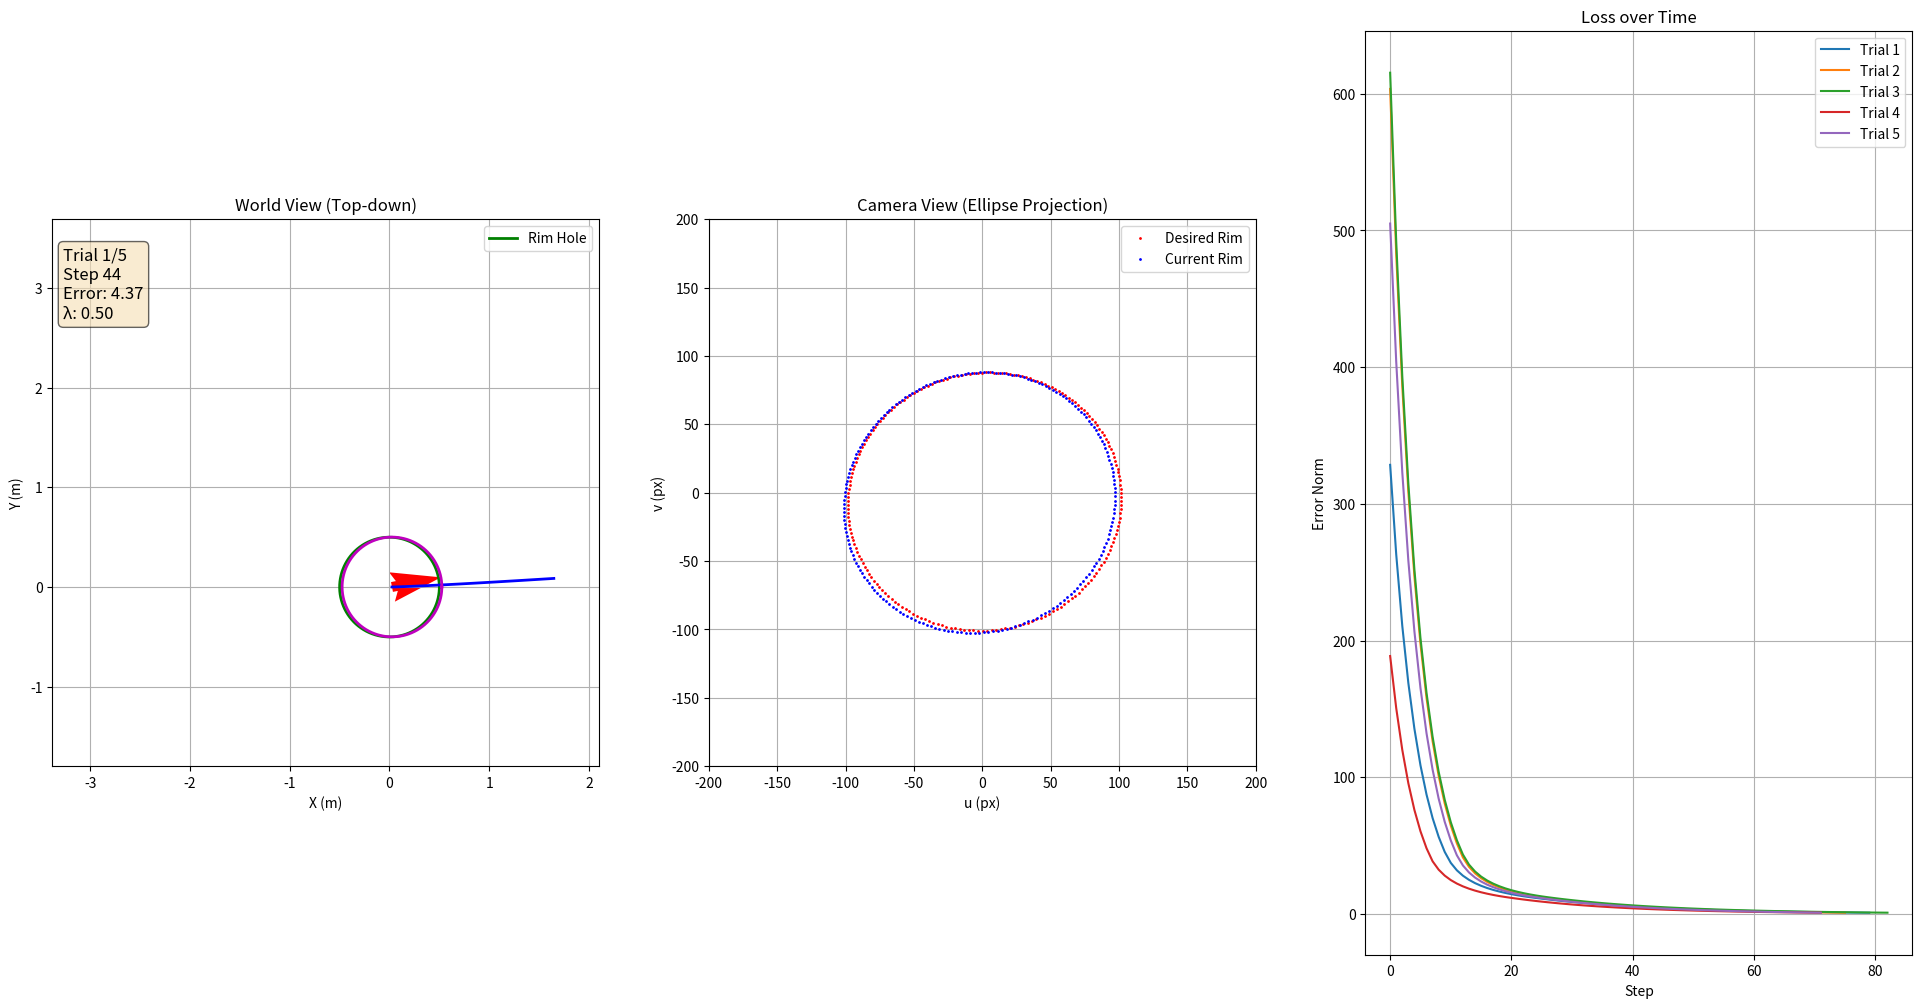

Reproduce this figure in Python. (Note: this script raises an exception after producing the figure.)
import numpy as np
import matplotlib.pyplot as plt
from matplotlib.animation import FuncAnimation

# --- Params ---
DT = 0.1
SIM_TIME = 20
TOTAL_STEPS = int(SIM_TIME / DT)
FOCAL_LENGTH = 500.0
LAMBDA_MAX, LAMBDA_MIN = 2.0, 0.5

# --- Helpers (rotations) ---
def wrap_angle(a: float) -> float:
    return (a + np.pi) % (2*np.pi) - np.pi

def Rz(yaw: float) -> np.ndarray:
    c, s = np.cos(yaw), np.sin(yaw)
    return np.array([[ c,  s, 0.0],
                     [-s,  c, 0.0],
                     [0.0, 0.0, 1.0]])

# --- Geometry ---
def make_rim_world(center_w, radius=0.5, tilt_rx_deg=20.0, tilt_ry_deg=5.0, n=200):
    rx = np.deg2rad(tilt_rx_deg); ry = np.deg2rad(tilt_ry_deg)
    c,s = np.cos, np.sin
    Rx = np.array([[1,0,0],[0,c(rx),-s(rx)],[0,s(rx),c(rx)]])
    Ry = np.array([[c(ry),0,s(ry)],[0,1,0],[-s(ry),0,c(ry)]])
    R_plane = Ry @ Rx
    t = np.linspace(0, 2*np.pi, n, endpoint=False)
    ring_local = np.stack([radius*np.cos(t), radius*np.sin(t), np.zeros_like(t)], axis=1)
    return (R_plane @ ring_local.T).T + center_w

def project_points_to_image(pts_w, pose_xyth, fpx):
    x, y, th = pose_xyth
    Rcw = Rz(th).T
    tcw = -Rcw @ np.array([x, y, 0.0])
    pts_c = (Rcw @ pts_w.T).T + tcw
    X, Y, Z = pts_c[:,0], pts_c[:,1], pts_c[:,2]
    return np.stack([fpx*(X/Z), fpx*(Y/Z)], axis=1), Z

def circle_from_points(uv):
    """Force fitted circle instead of ellipse"""
    u0, v0 = uv.mean(axis=0)
    duv = uv - np.array([u0, v0])
    r = np.sqrt(np.mean(np.sum(duv**2, axis=1)))
    return float(u0), float(v0), float(r)

def features_from_circle(u0, v0, r):
    # orientation 제거 → feature = [u0, v0, log(r^2)]
    return np.array([u0, v0, np.log(max(r*r, 1e-12))])

def get_features(pose_xyth, rim_w, fpx):
    uv, _ = project_points_to_image(rim_w, pose_xyth, fpx)
    return features_from_circle(*circle_from_points(uv)), uv

def feature_error(s, s_star):
    # circle 기반 → yaw는 따로 다룸
    return s - s_star

# --- Interaction matrix ---
def apply_cam_twist_to_pose(pose_xyth, d_cam):
    x,y,th = pose_xyth; dx_c,dy_c,dth = d_cam
    c,s = np.cos(th), np.sin(th)
    dx_w = c*dx_c - s*dy_c; dy_w = s*dx_c + c*dy_c
    return np.array([x+dx_w, y+dy_w, wrap_angle(th+dth)])

def numeric_interaction_matrix_3dof(pose_xyth, rim_w, fpx, eps_t=1e-4, eps_r=1e-4):
    s0,_ = get_features(pose_xyth, rim_w, fpx)
    L = np.zeros((s0.size, 3))
    deltas = [np.array([eps_t,0,0]), np.array([0,eps_t,0]), np.array([0,0,eps_r])]
    for j,d in enumerate(deltas):
        pose_p = apply_cam_twist_to_pose(pose_xyth, d)
        s1,_ = get_features(pose_p, rim_w, fpx)
        ds = s1 - s0; ds[-1] = wrap_angle(ds[-1])
        step = d[j] if j<2 else eps_r
        L[:,j] = ds/step
    return L

# --- Simulation wrapper ---
def simulate_ibvs(k: int = 5):
    rim_center_world = np.array([0,0,2.5])
    rim_world = make_rim_world(rim_center_world,0.5,20,5,200)

    all_pose_histories, all_feature_histories = [], []
    frames_per_trial, all_errors = [], []   # <-- error history 저장

    for trial in range(k):
        init_pose = np.array([
            np.random.uniform(-3,3),
            np.random.uniform(-1,4),
            np.random.uniform(-np.pi,np.pi)
        ])
        camera_pose = init_pose.copy()
        pose_history, feature_history = [camera_pose.copy()], []
        error_history = []   # trial별 error 기록

        desired_pose = np.array([0.0,0.0,0.0])
        # desired_pose = np.array([0.0, 0.0, init_pose[2]])  # 초기 yaw를 목표 yaw로 고정
        desired_features,_ = get_features(desired_pose, rim_world, FOCAL_LENGTH)

        for step in range(TOTAL_STEPS):
            s, uv = get_features(camera_pose, rim_world, FOCAL_LENGTH)
            feature_history.append(uv)

            e = feature_error(s, desired_features)
            yaw_err = wrap_angle(camera_pose[2] - desired_pose[2])
            error_norm = np.linalg.norm(e) + abs(yaw_err)
            error_history.append(error_norm)   # 기록

            lam = max(LAMBDA_MIN, min(LAMBDA_MAX, LAMBDA_MAX*(error_norm/50)))
            if error_norm < 1.0:
                break

            L = numeric_interaction_matrix_3dof(camera_pose, rim_world, FOCAL_LENGTH)
            L = L[:3, :2]
            v_trans = -lam * (np.linalg.pinv(L) @ e)
            v_yaw   = -lam * 0.5 * yaw_err

            x,y,th = camera_pose
            c,s = np.cos(th), np.sin(th)
            vx_w = c*v_trans[0] - s*v_trans[1]
            vy_w = s*v_trans[0] + c*v_trans[1]

            camera_pose = np.array([x+vx_w*DT,
                                    y+vy_w*DT,
                                    wrap_angle(th+v_yaw*DT)])
            pose_history.append(camera_pose.copy())

        all_pose_histories.append(np.array(pose_history))
        all_feature_histories.append(np.array(feature_history, dtype=object))
        frames_per_trial.append(len(pose_history))
        all_errors.append(error_history)   # trial별 error 기록 완료

    total_frames = sum(frames_per_trial)

    # --- Visualization ---
    fig = plt.figure(figsize=(24,12), dpi=150)
    ax1 = fig.add_subplot(1,3,1)   # World
    ax2 = fig.add_subplot(1,3,2)   # Camera
    ax3 = fig.add_subplot(1,3,3)   # Loss plot

    ax1.set_title("World View (Top-down)")
    ax1.set_xlabel("X (m)"); ax1.set_ylabel("Y (m)")
    ax1.grid(True); ax1.set_aspect('equal')

    # Axis auto scale
    all_x = np.concatenate([ph[:,0] for ph in all_pose_histories])
    all_y = np.concatenate([ph[:,1] for ph in all_pose_histories])

    # margin 계산
    mx = 0.1 * (np.ptp(all_x) if np.ptp(all_x) > 0 else 1.0)
    my = 0.1 * (np.ptp(all_y) if np.ptp(all_y) > 0 else 1.0)
    m = max(mx, my)  # 둘 중 큰 값

    # range 계산 (둘 다 같은 크기로 맞추기)
    x_center = 0.5 * (all_x.min() + all_x.max())
    y_center = 0.5 * (all_y.min() + all_y.max())
    half_range = 0.5 * max(all_x.max()-all_x.min(), all_y.max()-all_y.min()) + m

    ax1.set_xlim(x_center - half_range, x_center + half_range)
    ax1.set_ylim(y_center - half_range, y_center + half_range)

    # Rim
    theta = np.linspace(0,2*np.pi,200)
    ax1.plot(rim_center_world[0]+0.5*np.cos(theta),
             rim_center_world[1]+0.5*np.sin(theta),'g-',lw=2,label="Rim Hole")
    ax1.legend()

    # Artists
    path_line, = ax1.plot([],[],'b-',lw=2,label="Path")
    peg_line,  = ax1.plot([],[],'m-',lw=2,label="Gripper Peg")
    camera_arrow = ax1.quiver([0], [0], [1], [0],
                            color='r', angles='xy',
                            scale_units='xy', scale=1, width=0.02)
    info_text = ax1.text(0.02, 0.95, "", transform=ax1.transAxes,
                         ha="left", va="top", fontsize=12,
                         bbox=dict(boxstyle="round", facecolor="wheat", alpha=0.6))

    ax2.set_title("Camera View (Ellipse Projection)")
    ax2.set_xlabel("u (px)"); ax2.set_ylabel("v (px)")
    ax2.set_aspect('equal'); ax2.grid(True)
    des_uv,_ = project_points_to_image(rim_world, desired_pose, FOCAL_LENGTH)
    ax2.plot(des_uv[:,0], des_uv[:,1],'r.',ms=2,label="Desired Rim")
    rim_plot, = ax2.plot([],[],'b.',ms=2,label="Current Rim")
    ax2.legend(); ax2.set_xlim(-200,200); ax2.set_ylim(-200,200)

    # Loss plot
    ax3.set_title("Loss over Time")
    ax3.set_xlabel("Step")
    ax3.set_ylabel("Error Norm")
    ax3.grid(True)
    for trial_idx, err_hist in enumerate(all_errors):
        ax3.plot(err_hist, label=f"Trial {trial_idx+1}")
    ax3.legend()

    # Animate
    def animate(i):
        trial_idx, offset = 0, i
        while offset >= frames_per_trial[trial_idx]:
            offset -= frames_per_trial[trial_idx]; trial_idx += 1

        pose_history = all_pose_histories[trial_idx]
        feature_history = all_feature_histories[trial_idx]

        # World view update
        path_line.set_data(pose_history[:offset+1,0], pose_history[:offset+1,1])
        x,y,th = pose_history[offset]
        peg_line.set_data(x+0.5*np.cos(theta), y+0.5*np.sin(theta))
        camera_arrow.set_offsets([x,y])
        camera_arrow.set_UVC(0.5*np.cos(th),0.5*np.sin(th))

        # Camera view update
        uv = feature_history[offset]
        rim_plot.set_data(uv[:,0], uv[:,1])

        # Error / λ 표시
        s, _ = get_features(pose_history[offset], rim_world, FOCAL_LENGTH)
        e = feature_error(s, desired_features)
        error_norm = np.linalg.norm(e)
        lam = max(LAMBDA_MIN, min(LAMBDA_MAX, LAMBDA_MAX*(error_norm/50)))
        info_text.set_text(f"Trial {trial_idx+1}/{k}\nStep {offset}\nError: {error_norm:.2f}\nλ: {lam:.2f}")

        return path_line, peg_line, rim_plot, camera_arrow, info_text

    ani = FuncAnimation(fig, animate, frames=total_frames,
                        interval=DT*1000, blit=True, repeat=False)

    video_filename = 'ibvs_rim.mp4'
    print(f"Trying to save '{video_filename}' ...")
    ani.save(video_filename, writer="ffmpeg", fps=int(1/DT), dpi=150)
    plt.show()

# 실행
num_random_initial_trials = 5
if __name__ == "__main__":
    simulate_ibvs(num_random_initial_trials)  # num_random_initial_trials 번의 시뮬레이션 실행